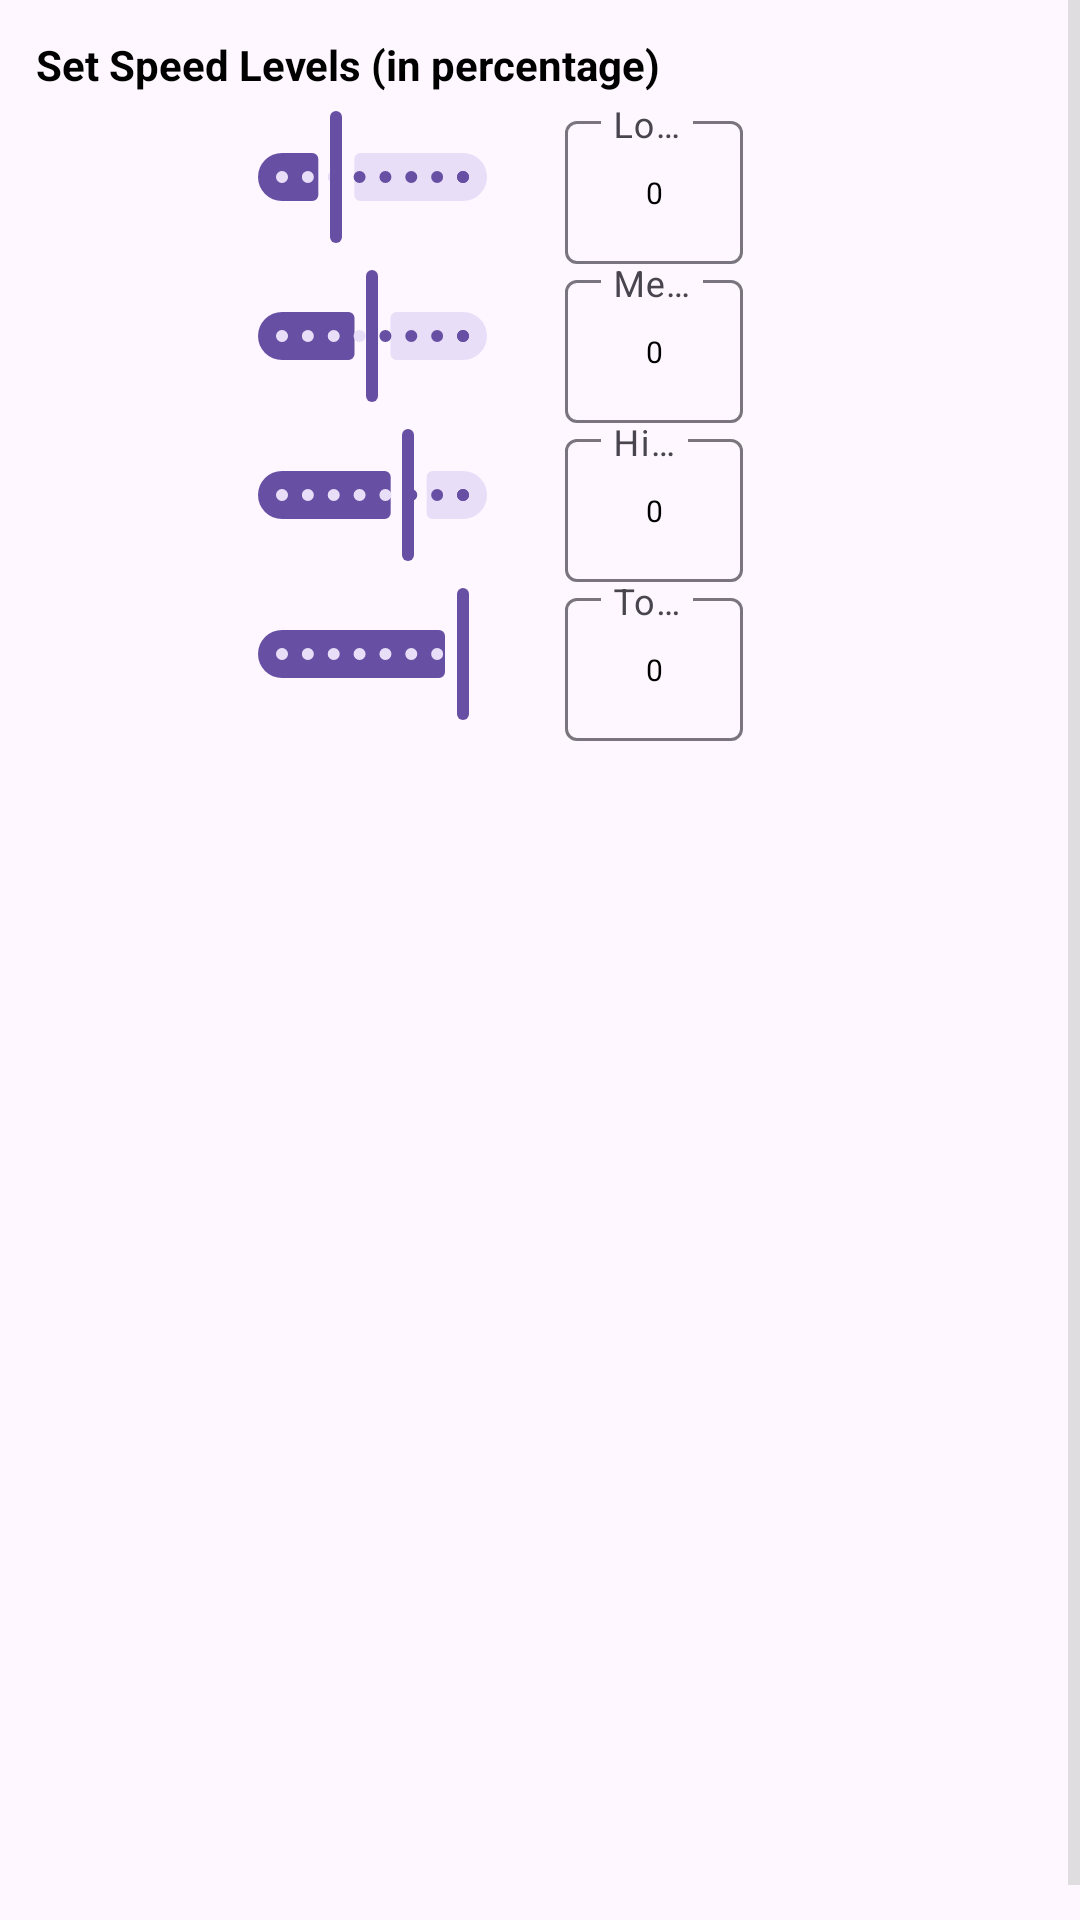

Layout XML and referenced resources for this Android screen:
<!-- AndroidManifest.xml: application theme Theme.MyRobotApp -->
<!-- res/layout/fragment_speed.xml -->
<?xml version="1.0" encoding="utf-8"?>
<FrameLayout xmlns:android="http://schemas.android.com/apk/res/android"
    xmlns:tools="http://schemas.android.com/tools"
    android:layout_width="match_parent"
    android:layout_height="wrap_content"
    tools:context=".Fragments.Features.Settings.SpeedFragment">

    <HorizontalScrollView
        android:layout_width="match_parent"
        android:layout_height="match_parent"
        android:fillViewport="true"
        android:scrollbars="horizontal">

        <ScrollView
            android:layout_width="wrap_content"
            android:layout_height="match_parent"
            android:fillViewport="true"
            android:scrollbars="vertical">

            <LinearLayout
                android:layout_width="match_parent"
                android:layout_height="wrap_content"
                android:orientation="vertical"
                android:layout_margin="12dp">
                <LinearLayout
                    android:layout_width="match_parent"
                    android:layout_height="wrap_content"
                    android:orientation="horizontal">

                    <TextView
                        android:layout_width="match_parent"
                        android:layout_height="match_parent"
                        android:text="Set Speed Levels (in percentage)"
                        android:textStyle="bold"
                        android:textColor="@color/black"
                        android:textColorHint="@color/black"
                        android:textSize="14sp"
                        android:layout_marginBottom="4dp"/>
                </LinearLayout>

                
                <LinearLayout
                    android:layout_width="match_parent"
                    android:layout_height="wrap_content"
                    android:orientation="vertical"
                    android:layout_marginStart="60dp"
                    android:layout_marginEnd="120dp">

                    
                    <LinearLayout
                        android:layout_width="match_parent"
                        android:layout_height="wrap_content"
                        android:orientation="horizontal">

                        <com.google.android.material.slider.Slider
                            android:id="@+id/lowSpeedValueSlider"
                            android:layout_width="0dp"
                            android:layout_height="wrap_content"

                            android:layout_weight="0.7"
                            android:valueFrom="0"
                            android:valueTo="100"
                            android:value="30"
                            android:stepSize="1"
                            android:layout_marginEnd="12dp"/>

                        <com.google.android.material.textfield.TextInputLayout
                            style="@style/ThemeOverlay.Material3.AutoCompleteTextView.OutlinedBox"
                            android:layout_width="0dp"
                            android:layout_height="wrap_content"
                            android:layout_weight="0.4"
                            android:layout_marginEnd="4dp">

                            <com.google.android.material.textfield.TextInputEditText
                                android:id="@+id/lowSpeedValueEditText"
                                android:layout_width="match_parent"
                                android:layout_height="wrap_content"
                                android:hint="Low Speed (%):"
                                android:text="0"
                                android:textAlignment="center"
                                android:textColor="@color/black"
                                android:textColorHint="@color/black"
                                android:textSize="10sp"
                                android:inputType="none"
                                android:focusable="false"
                                android:focusableInTouchMode="false"
                                android:cursorVisible="false">

                            </com.google.android.material.textfield.TextInputEditText>
                        </com.google.android.material.textfield.TextInputLayout>

                    </LinearLayout>

                    
                    <LinearLayout
                        android:layout_width="match_parent"
                        android:layout_height="wrap_content"
                        android:orientation="horizontal">

                        <com.google.android.material.slider.Slider
                            android:id="@+id/mediumSpeedValueSlider"
                            android:layout_width="0dp"
                            android:layout_height="wrap_content"

                            android:layout_weight="0.7"
                            android:valueFrom="0"
                            android:valueTo="100"
                            android:value="50"
                            android:stepSize="1"
                            android:layout_marginEnd="12dp" />

                        <com.google.android.material.textfield.TextInputLayout
                            style="@style/ThemeOverlay.Material3.AutoCompleteTextView.OutlinedBox"
                            android:layout_width="0dp"
                            android:layout_height="wrap_content"
                            android:layout_weight="0.4"
                            android:layout_marginEnd="4dp">

                            <com.google.android.material.textfield.TextInputEditText
                                android:id="@+id/mediumSpeedValueEditText"
                                android:layout_width="match_parent"
                                android:layout_height="wrap_content"
                                android:hint="Medium Speed (%):"
                                android:text="0"
                                android:textAlignment="center"
                                android:textColor="@color/black"
                                android:textColorHint="@color/black"
                                android:textSize="10sp"
                                android:inputType="none"
                                android:focusable="false"
                                android:focusableInTouchMode="false"
                                android:cursorVisible="false">

                            </com.google.android.material.textfield.TextInputEditText>
                        </com.google.android.material.textfield.TextInputLayout>
                    </LinearLayout>

                    
                    <LinearLayout
                        android:layout_width="match_parent"
                        android:layout_height="wrap_content"
                        android:orientation="horizontal">

                        <com.google.android.material.slider.Slider
                            android:id="@+id/highSpeedValueSlider"
                            android:layout_width="0dp"
                            android:layout_height="wrap_content"

                            android:layout_weight="0.7"
                            android:valueFrom="0"
                            android:valueTo="100"
                            android:value="70"
                            android:stepSize="1"
                            android:layout_marginEnd="12dp" />

                        <com.google.android.material.textfield.TextInputLayout
                            style="@style/ThemeOverlay.Material3.AutoCompleteTextView.OutlinedBox"
                            android:layout_width="0dp"
                            android:layout_height="wrap_content"
                            android:layout_weight="0.4"
                            android:layout_marginEnd="4dp">

                            <com.google.android.material.textfield.TextInputEditText
                                android:id="@+id/highSpeedValueEditText"
                                android:layout_width="match_parent"
                                android:layout_height="wrap_content"
                                android:hint="High Speed (%):"
                                android:text="0"
                                android:textAlignment="center"
                                android:textColor="@color/black"
                                android:textColorHint="@color/black"
                                android:textSize="10sp"
                                android:inputType="none"
                                android:focusable="false"
                                android:focusableInTouchMode="false"
                                android:cursorVisible="false">

                            </com.google.android.material.textfield.TextInputEditText>
                        </com.google.android.material.textfield.TextInputLayout>

                    </LinearLayout>

                    
                    <LinearLayout
                        android:layout_width="match_parent"
                        android:layout_height="wrap_content"
                        android:orientation="horizontal">

                        <com.google.android.material.slider.Slider
                            android:id="@+id/topSpeedValueSlider"
                            android:layout_width="0dp"
                            android:layout_height="wrap_content"

                            android:layout_weight="0.7"
                            android:valueFrom="0"
                            android:valueTo="100"
                            android:value="100"
                            android:stepSize="1"
                            android:layout_marginEnd="12dp" />

                        <com.google.android.material.textfield.TextInputLayout
                            style="@style/ThemeOverlay.Material3.AutoCompleteTextView.OutlinedBox"
                            android:layout_width="0dp"
                            android:layout_height="wrap_content"
                            android:layout_weight="0.4"
                            android:layout_marginEnd="4dp">

                            <com.google.android.material.textfield.TextInputEditText
                                android:id="@+id/topSpeedValueEditText"
                                android:layout_width="match_parent"
                                android:layout_height="wrap_content"
                                android:hint="Top Speed (%):"
                                android:text="0"
                                android:textAlignment="center"
                                android:textColor="@color/black"
                                android:textColorHint="@color/black"
                                android:textSize="10sp"
                                android:inputType="none"
                                android:focusable="false"
                                android:focusableInTouchMode="false"
                                android:cursorVisible="false">

                            </com.google.android.material.textfield.TextInputEditText>
                        </com.google.android.material.textfield.TextInputLayout>
                    </LinearLayout>


                </LinearLayout>


            </LinearLayout>
        </ScrollView>

    </HorizontalScrollView>



</FrameLayout>
<!-- resources referenced by this layout -->
<resources>
  <style name="Theme.MyRobotApp" parent="Base.Theme.MyRobotApp" />
  <style name="Base.Theme.MyRobotApp" parent="Theme.Material3.DayNight.NoActionBar">
          
          <item name="colorControlNormal">#c5c5c5</item>
          <item name="colorControlActivated">#000000</item>  //black color
          <item name="colorControlHighlight">#000000</item>
          
      </style>
  <!-- not gathered from this repository: default colours our renderer supplied (Android Studio template values) -->
  <color name="black">#FF000000</color>
</resources>
